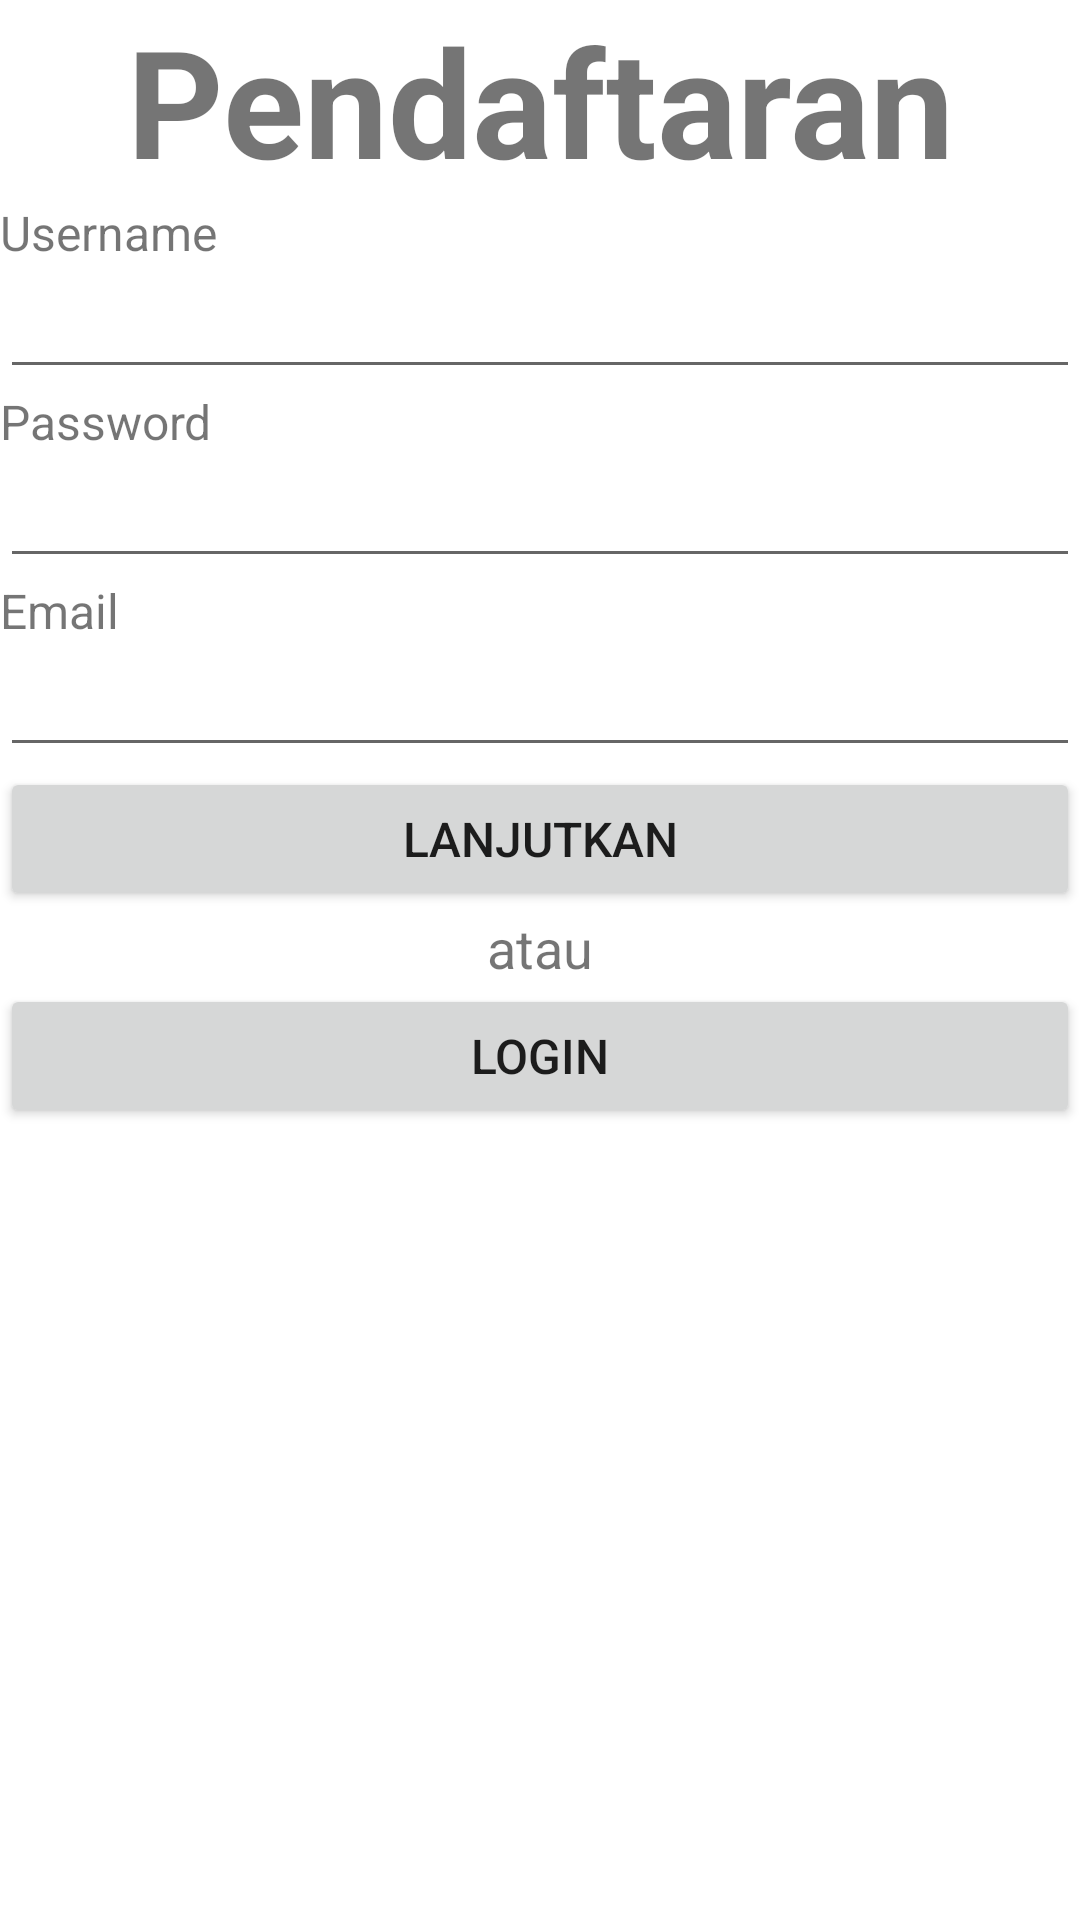

Android layout source for this screen:
<!-- AndroidManifest.xml: application theme Theme.AplikasiTravelBisnis -->
<!-- res/layout/activity_register.xml -->
<?xml version="1.0" encoding="utf-8"?>
<androidx.constraintlayout.widget.ConstraintLayout xmlns:android="http://schemas.android.com/apk/res/android"
    xmlns:app="http://schemas.android.com/apk/res-auto"
    xmlns:tools="http://schemas.android.com/tools"
    android:layout_width="match_parent"
    android:layout_height="match_parent"
    tools:context=".RegisterAct">

    <LinearLayout
        android:layout_width="match_parent"
        android:layout_height="match_parent"
        android:orientation="vertical"
        app:layout_constraintBottom_toBottomOf="parent"
        app:layout_constraintEnd_toEndOf="parent"
        app:layout_constraintStart_toStartOf="parent"
        app:layout_constraintTop_toTopOf="parent">

        <ImageView
            android:id="@+id/imageView2"
            android:layout_width="match_parent"
            android:layout_height="wrap_content"
            tools:srcCompat="@tools:sample/avatars" />

        <TextView
            android:id="@+id/textView7"
            android:layout_width="match_parent"
            android:layout_height="wrap_content"
            android:text="Pendaftaran"
            android:textStyle="bold"
            android:textSize="50sp"
            android:gravity="center"/>

        <TextView
            android:id="@+id/textView8"
            android:layout_width="match_parent"
            android:layout_height="wrap_content"
            android:text="Username"
            android:textSize="16dp"/>

        <EditText
            android:id="@+id/username"
            android:layout_width="match_parent"
            android:layout_height="wrap_content"
            android:ems="10"
            android:inputType="textPersonName" />

        <TextView
            android:id="@+id/textView9"
            android:layout_width="match_parent"
            android:layout_height="wrap_content"
            android:text="Password"
            android:textSize="16dp"/>

        <EditText
            android:id="@+id/password"
            android:layout_width="match_parent"
            android:layout_height="wrap_content"
            android:ems="10"
            android:inputType="textPersonName" />

        <TextView
            android:id="@+id/textView10"
            android:layout_width="match_parent"
            android:layout_height="wrap_content"
            android:textSize="16dp"
            android:text="Email" />

        <EditText
            android:id="@+id/email_address"
            android:layout_width="match_parent"
            android:layout_height="wrap_content"
            android:ems="10"
            android:inputType="textPersonName" />

        <Button
            android:id="@+id/btn_continue"
            android:layout_width="match_parent"
            android:layout_height="wrap_content"
            android:text="Lanjutkan"
            android:textSize="16dp" />

        <TextView
            android:id="@+id/textView11"
            android:layout_width="match_parent"
            android:layout_height="wrap_content"
            android:text="atau"
            android:textSize="18dp"
            android:gravity="center"/>

        <Button
            android:id="@+id/back"
            android:layout_width="match_parent"
            android:layout_height="wrap_content"
            android:text="Login"
            android:textSize="16dp"/>
    </LinearLayout>
</androidx.constraintlayout.widget.ConstraintLayout>
<!-- resources referenced by this layout -->
<resources>
  <style name="Theme.AplikasiTravelBisnis" parent="Theme.MaterialComponents.DayNight.DarkActionBar">
          
          <item name="colorPrimary">@color/purple_500</item>
          <item name="colorPrimaryVariant">@color/purple_700</item>
          <item name="colorOnPrimary">@color/white</item>
          
          <item name="colorSecondary">@color/teal_200</item>
          <item name="colorSecondaryVariant">@color/teal_700</item>
          <item name="colorOnSecondary">@color/black</item>
          
          <item name="android:statusBarColor" tools:targetApi="l">?attr/colorPrimaryVariant</item>
          
      </style>
  <!-- not gathered from this repository: default colours our renderer supplied (Android Studio template values) -->
  <color name="purple_500">#FF6200EE</color>
  <color name="purple_700">#FF3700B3</color>
  <color name="teal_200">#FF03DAC5</color>
  <color name="teal_700">#FF018786</color>
  <color name="black">#FF000000</color>
  <color name="white">#FFFFFFFF</color>
</resources>
